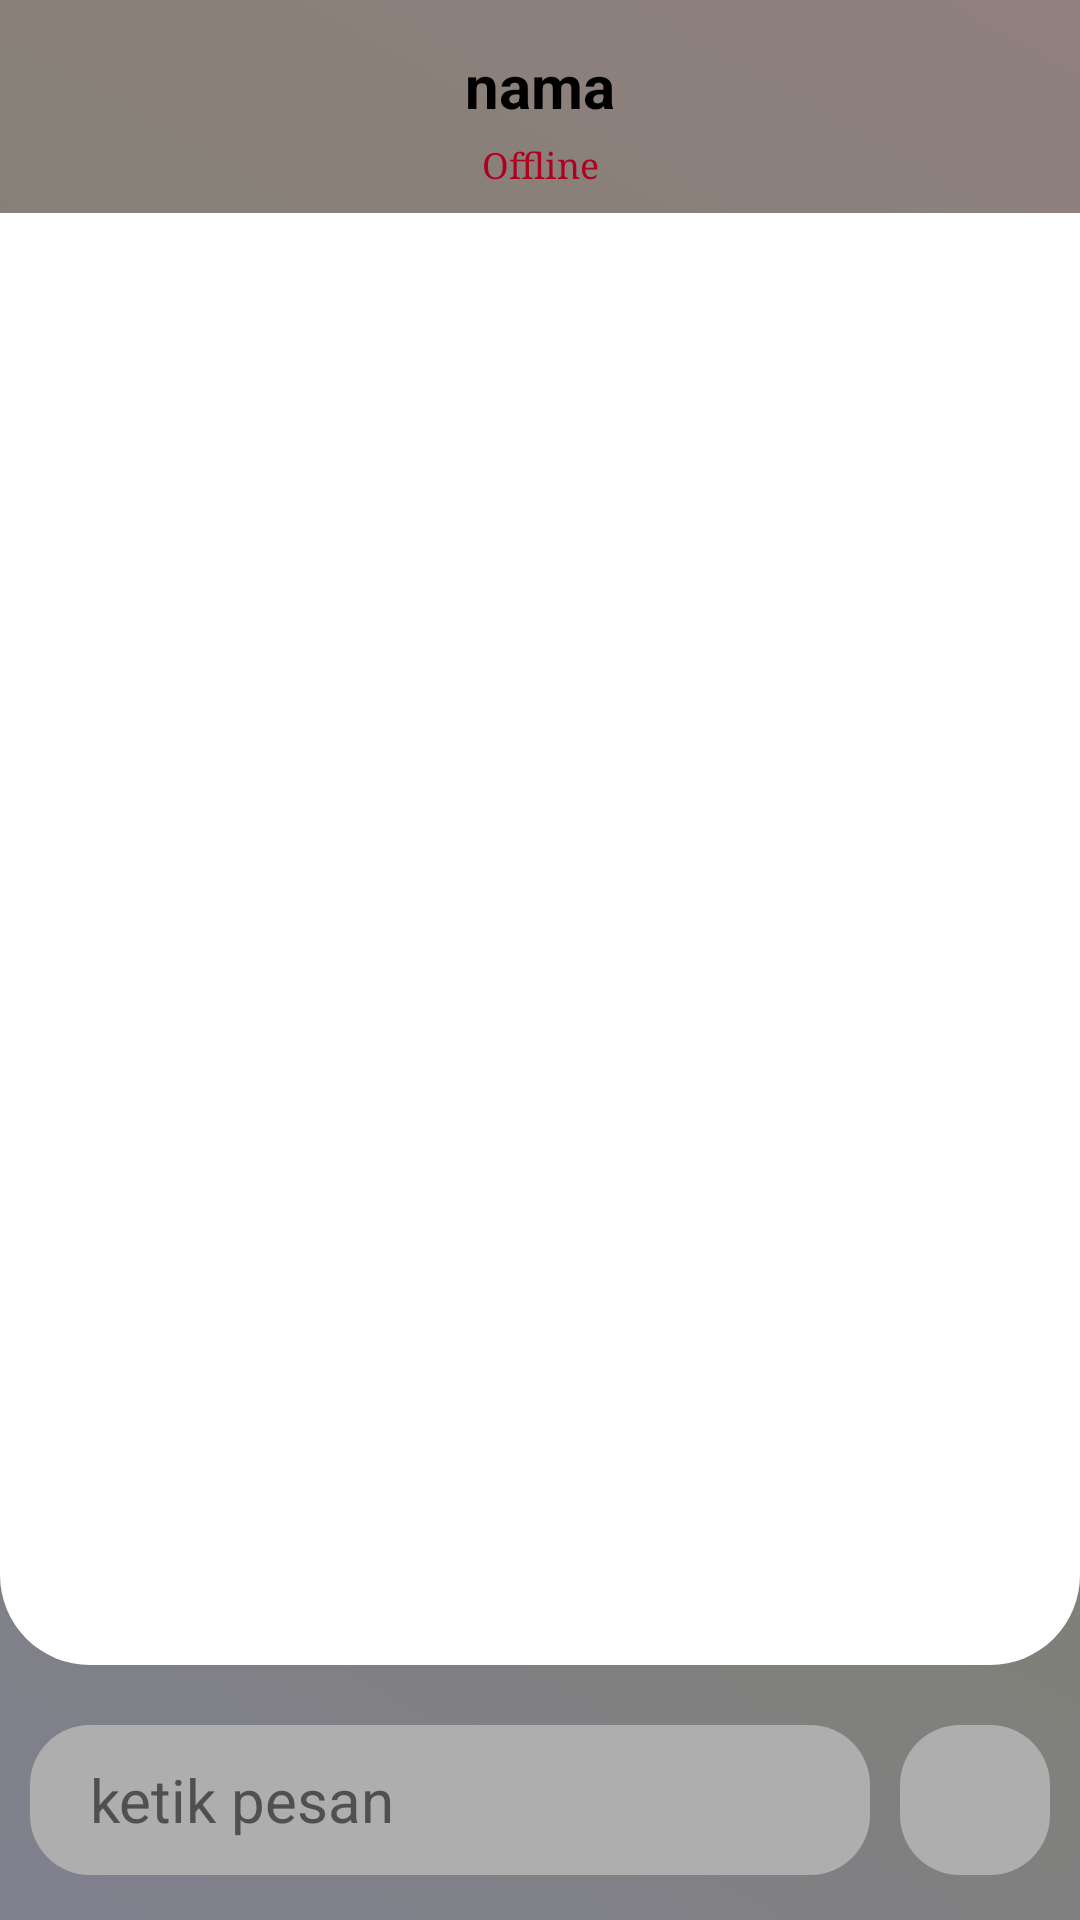

Reconstruct the res/layout file that produces this screen, plus the resources it refers to.
<!-- AndroidManifest.xml: application theme Theme.MelaniChat -->
<!-- res/layout/activity_chat.xml -->
<?xml version="1.0" encoding="utf-8"?>
<RelativeLayout xmlns:android="http://schemas.android.com/apk/res/android"
    xmlns:app="http://schemas.android.com/apk/res-auto"
    xmlns:tools="http://schemas.android.com/tools"
    android:id="@+id/chat"
    android:layout_width="match_parent"
    android:layout_height="match_parent"
    android:animateLayoutChanges="true"
    android:background="@drawable/animated_gradient"
    tools:context=".activities.ChatActivity">

    <View
        android:id="@+id/viewBackground"
        android:layout_width="match_parent"
        android:layout_height="match_parent"
        android:background="@drawable/background_content_top"
        android:layout_above="@id/inputMessage"
        android:layout_marginBottom="20dp"
        android:layout_below="@id/viewSupporter"
        android:layout_alignParentStart="true"
        />

    <androidx.appcompat.widget.AppCompatImageView
        android:layout_width="40dp"
        android:id="@+id/imageBack"
        android:layout_height="40dp"
        android:layout_marginStart="20dp"
        android:layout_marginEnd="20dp"
        android:layout_marginTop="15dp"
        android:layout_alignParentStart="true"
        android:src="@drawable/baseline_arrow_back_ios_new_24"
        />
    <androidx.appcompat.widget.AppCompatImageView
        android:layout_width="40dp"
        android:id="@+id/imageInfo"
        android:layout_height="40dp"
        android:layout_marginTop="15dp"
        android:layout_marginEnd="20dp"
        android:layout_marginStart="20dp"
        android:layout_alignParentEnd="true"
        />

    <TextView
        android:layout_width="match_parent"
        android:layout_height="wrap_content"
        android:text="nama"
        android:ellipsize="end"
        android:maxLines="1"
        android:textColor="@color/black"
        android:layout_centerHorizontal="true"
        android:gravity="center"
        android:textSize="20sp"
        android:textStyle="bold"
        android:textAlignment="center"
        android:id="@+id/textName"
        android:layout_alignTop="@id/imageBack"
        android:layout_toEndOf="@id/imageBack"
        android:layout_toStartOf="@id/imageInfo"
        />
    <TextView
        android:id="@+id/textAvailability"
        android:layout_width="match_parent"
        android:layout_height="wrap_content"
        android:padding="5dp"
        android:textColor="@color/design_default_color_error"
        android:text="Offline"
        android:fontFamily="serif"
        android:gravity="center"
        android:textSize="12sp"
        android:layout_below="@id/textName"
        />

    <View
        android:layout_width="match_parent"
        android:layout_height="1dp"
        android:id="@+id/viewSupporter"
        android:layout_marginTop="15dp"
        android:layout_below="@id/imageBack"
        />

    <androidx.recyclerview.widget.RecyclerView
        android:layout_width="match_parent"
        android:layout_height="match_parent"
        android:layout_above="@id/inputMessage"
        android:layout_marginBottom="20dp"
        android:id="@+id/chatRecyclerView"
        android:clipToPadding="false"
        android:visibility="gone"
        app:stackFromEnd="true"
        android:orientation="vertical"
        android:overScrollMode="never"
        android:padding="15dp"
        app:layoutManager="androidx.recyclerview.widget.LinearLayoutManager"
        android:layout_below="@id/viewSupporter"
        />

    <ProgressBar
        android:layout_width="30dp"
        android:layout_height="30dp"
        android:id="@+id/progressBar"
        android:indeterminateTint="@color/very_dark_grey"
        android:layout_centerInParent="true"
        />


    <FrameLayout
        android:id="@+id/layoutSend"
        android:layout_width="50dp"
        android:layout_height="50dp"
        android:layout_marginEnd="10dp"
        android:layout_marginBottom="15dp"
        android:layout_marginStart="10dp"
        android:background="@drawable/background_ln"
        android:layout_alignParentBottom="true"
        android:layout_alignParentEnd="true"
        >

        <androidx.appcompat.widget.AppCompatImageView
            android:layout_width="match_parent"
            android:layout_height="match_parent"
            android:padding="12dp"
            android:src="@drawable/send"
            app:tint="@color/white"
            />

    </FrameLayout>
    <EditText
        android:imeOptions="actionDone"
        android:importantForAutofill="no"
        android:inputType="text"
        android:id="@+id/inputMessage"
        android:layout_width="match_parent"
        android:gravity="center_vertical"
        android:textSize="20sp"
        android:layout_height="50dp"
        android:background="@drawable/background_ln"
        android:layout_marginStart="10dp"
        android:layout_marginBottom="15dp"
        android:layout_alignParentBottom="true"
        android:paddingStart="20dp"
        android:paddingEnd="20dp"
        android:textColorHint="@color/very_dark_grey"
        android:textColor="@color/white"
        android:layout_toStartOf="@id/layoutSend"
        android:hint="@string/type_message"
        />


</RelativeLayout>
<!-- resources referenced by this layout -->
<resources>
  <color name="black">#FF000000</color>
  <color name="very_dark_grey">#505050</color>
  <color name="white">#FFFFFFFF</color>
  <!-- drawable background_content_top (drawable) -->
  <?xml version="1.0" encoding="utf-8"?>
  <shape android:shape="rectangle" xmlns:android="http://schemas.android.com/apk/res/android">
  
      <solid android:color="@color/white"/>
      <corners android:bottomLeftRadius="30dp"
          android:bottomRightRadius="30dp"/>
  </shape>
  <!-- drawable background_ln (drawable) -->
  <?xml version="1.0" encoding="utf-8"?>
  <shape xmlns:android="http://schemas.android.com/apk/res/android">
  
      <solid android:color="#AEAEAE"/>
      <corners android:topRightRadius="20dp"
          android:topLeftRadius="20dp"
          android:bottomRightRadius="20dp"
          android:bottomLeftRadius="20dp"
          />
  
  </shape>
  <string name="type_message">ketik pesan</string>
  <style name="Theme.MelaniChat" parent="Base.Theme.MelaniChat" />
  <!-- drawable gradient_1 (drawable) -->
  <?xml version="1.0" encoding="utf-8"?>
  <shape xmlns:android="http://schemas.android.com/apk/res/android" android:shape="rectangle">
      <gradient
          android:startColor="@color/grey_with_a_hint_of_blue"
          android:centerColor="@color/grey_with_a_hint_of_green"
          android:endColor="@color/grey_with_a_hint_of_red"
          android:angle="45"/>
  </shape>
  <!-- drawable gradient_2 (drawable) -->
  <?xml version="1.0" encoding="utf-8"?>
  <shape xmlns:android="http://schemas.android.com/apk/res/android" android:shape="rectangle">
      <gradient
          android:startColor="@color/grey_with_a_hint_of_cyan"
          android:centerColor="@color/grey_with_a_hint_of_magenta"
          android:endColor="@color/grey_with_a_hint_of_blue"
          android:angle="90"/>
  </shape>
  <!-- drawable gradient_3 (drawable) -->
  <?xml version="1.0" encoding="utf-8"?>
  <shape xmlns:android="http://schemas.android.com/apk/res/android" android:shape="rectangle">
      <gradient
          android:startColor="@color/grey_with_a_hint_of_green"
          android:centerColor="@color/grey_with_a_hint_of_red"
          android:endColor="@color/grey_with_a_hint_of_cyan"
          android:angle="135"/>
  </shape>
  <!-- drawable gradient_4 (drawable) -->
  <?xml version="1.0" encoding="utf-8"?>
  <shape xmlns:android="http://schemas.android.com/apk/res/android" android:shape="rectangle">
      <gradient
          android:startColor="@color/grey_with_a_hint_of_magenta"
          android:centerColor="@color/grey_with_a_hint_of_blue"
          android:endColor="@color/grey_with_a_hint_of_green"
          android:angle="180"/>
  </shape>
  <!-- drawable gradient_5 (drawable) -->
  <?xml version="1.0" encoding="utf-8"?>
  <shape xmlns:android="http://schemas.android.com/apk/res/android" android:shape="rectangle">
      <gradient
          android:startColor="@color/grey_with_a_hint_of_red"
          android:centerColor="@color/grey_with_a_hint_of_cyan"
          android:endColor="@color/grey_with_a_hint_of_magenta"
          android:angle="225"/>
  </shape>
  <!-- drawable gradient_6 (drawable) -->
  <?xml version="1.0" encoding="utf-8"?>
  <shape xmlns:android="http://schemas.android.com/apk/res/android" android:shape="rectangle">
      <gradient
          android:startColor="@color/grey_with_a_hint_of_blue"
          android:centerColor="@color/grey_with_a_hint_of_green"
          android:endColor="@color/grey_with_a_hint_of_red"
          android:angle="270"/>
  </shape>
  <style name="Base.Theme.MelaniChat" parent="Theme.Material3.DayNight.NoActionBar">
          
          
          <item name="android:statusBarColor">@color/transparent</item>
      </style>
  <color name="grey_with_a_hint_of_blue">#808090</color>
  <color name="grey_with_a_hint_of_green">#808070</color>
  <color name="grey_with_a_hint_of_red">#908080</color>
  <color name="grey_with_a_hint_of_cyan">#708080</color>
  <color name="grey_with_a_hint_of_magenta">#807080</color>
  <color name="transparent">#00000000</color>
</resources>
